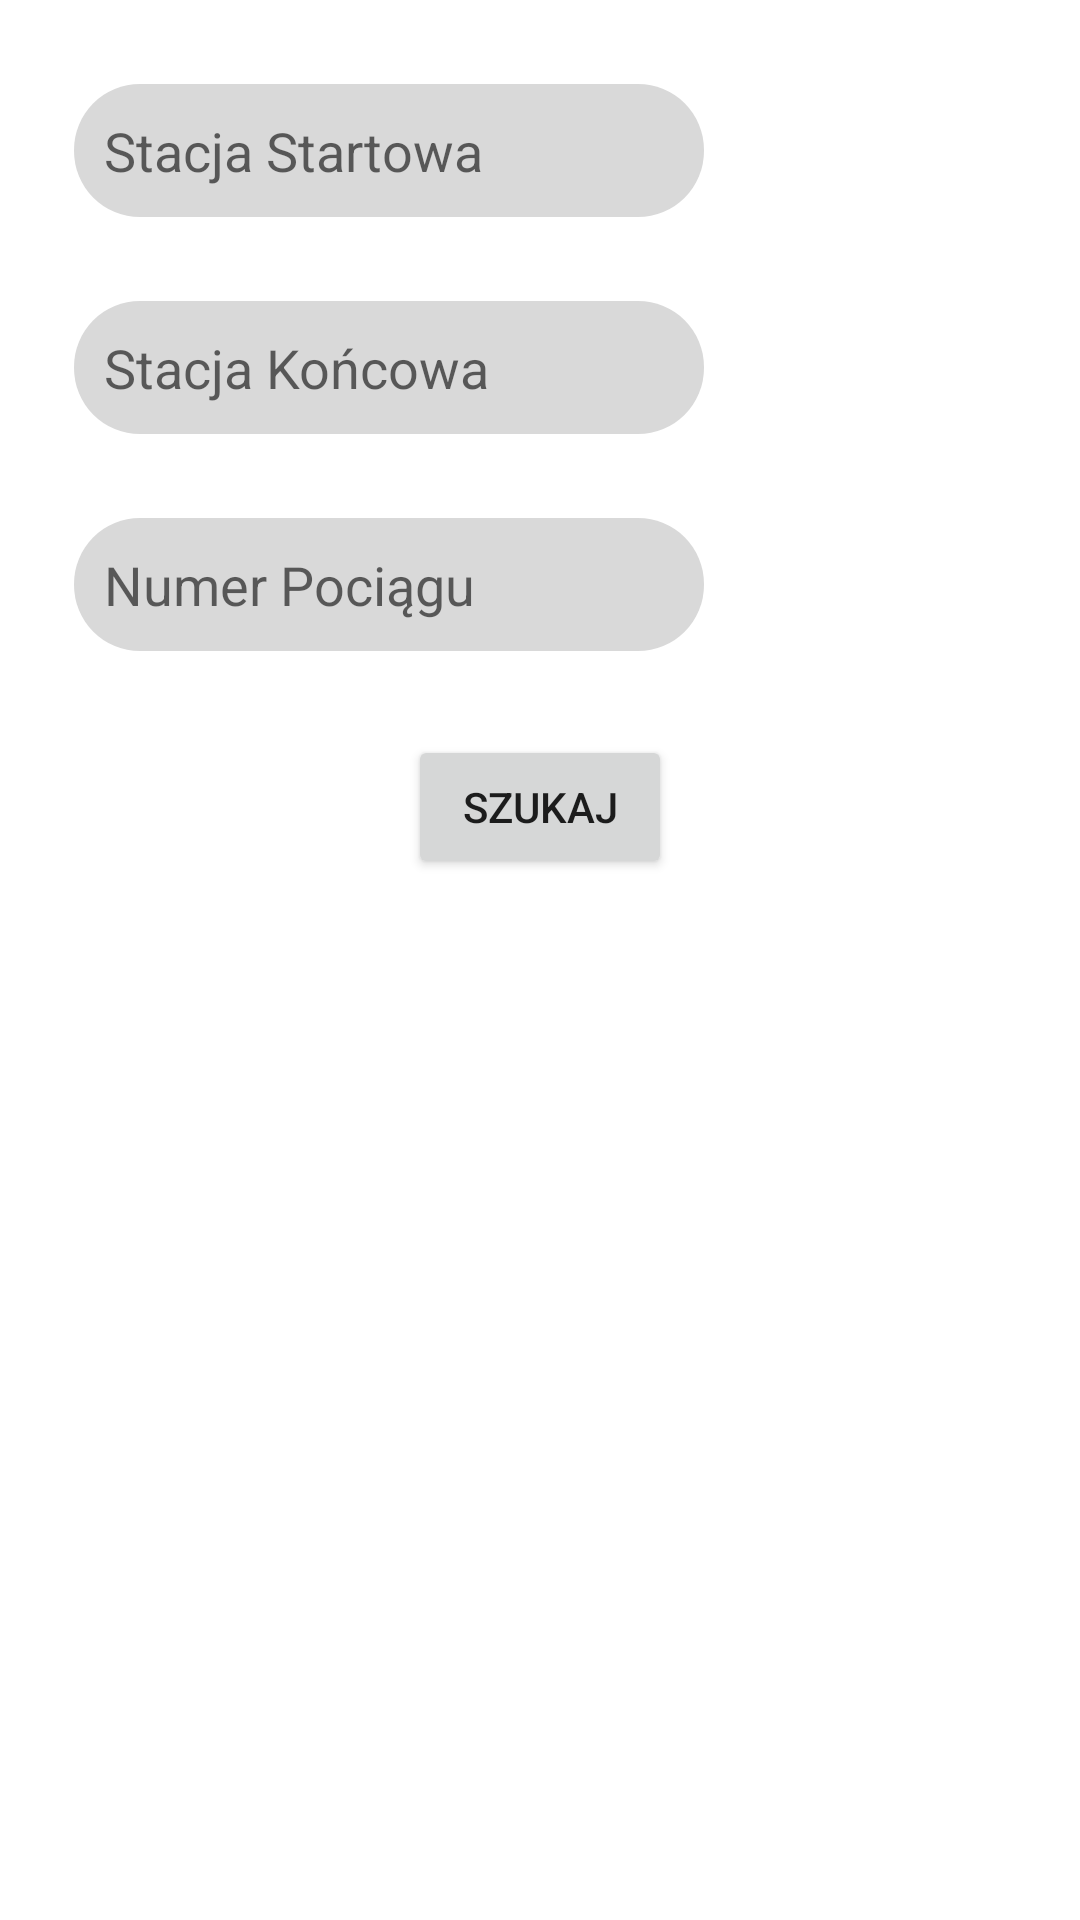

This screen was rendered from an Android layout file. Write that file and the resources it references.
<!-- AndroidManifest.xml: activity theme Theme.GoTrainey.NoActionBar -->
<!-- res/layout/activity_main.xml -->
<?xml version="1.0" encoding="utf-8"?>
<androidx.constraintlayout.widget.ConstraintLayout xmlns:android="http://schemas.android.com/apk/res/android"
    xmlns:app="http://schemas.android.com/apk/res-auto"
    xmlns:tools="http://schemas.android.com/tools"
    android:layout_width="match_parent"
    android:layout_height="match_parent"
    tools:context=".MainActivity">

    <LinearLayout
        android:id="@id/startStationBox"
        android:layout_width="wrap_content"
        android:layout_height="wrap_content"
        android:layout_marginTop="28dp"
        android:orientation="vertical"
        app:layout_constraintEnd_toEndOf="parent"
        app:layout_constraintHorizontal_bias="0.164"
        app:layout_constraintStart_toStartOf="parent"
        app:layout_constraintTop_toTopOf="parent">

        <EditText
            android:id="@+id/startStation"
            android:layout_width="wrap_content"
            android:layout_height="wrap_content"
            android:background="@drawable/rounded_corners"
            android:backgroundTint="#D9D9D9"
            android:padding="10dp"
            android:ems="10"
            android:inputType="text"
            android:hint="Stacja Startowa"/>

        <androidx.recyclerview.widget.RecyclerView
            android:id="@+id/startStationRecyclerView"
            android:layout_width="match_parent"
            android:layout_height="wrap_content"
            android:visibility="gone" />
    </LinearLayout>



    <LinearLayout
        android:id="@+id/endStationBox"
        android:layout_width="wrap_content"
        android:layout_height="wrap_content"
        android:layout_marginTop="28dp"
        android:orientation="vertical"
        app:layout_constraintEnd_toEndOf="parent"
        app:layout_constraintHorizontal_bias="0.164"
        app:layout_constraintStart_toStartOf="parent"
        app:layout_constraintTop_toBottomOf="@+id/startStationBox">

        <EditText
            android:id="@+id/endStation"
            android:layout_width="wrap_content"
            android:layout_height="wrap_content"
            android:background="@drawable/rounded_corners"
            android:backgroundTint="#D9D9D9"
            android:padding="10dp"
            android:ems="10"
            android:inputType="text"
            android:hint="Stacja Końcowa"/>

        <androidx.recyclerview.widget.RecyclerView
            android:id="@+id/endStationRecyclerView"
            android:layout_width="match_parent"
            android:layout_height="wrap_content"
            android:visibility="gone" />
    </LinearLayout>

    <EditText
        android:id="@+id/trainNumber"
        android:layout_width="wrap_content"
        android:layout_height="wrap_content"
        android:layout_marginTop="28dp"
        android:background="@drawable/rounded_corners"
        android:backgroundTint="#D9D9D9"
        android:padding="10dp"
        android:ems="10"
        android:inputType="text"
        android:hint="Numer Pociągu"
        app:layout_constraintEnd_toEndOf="parent"
        app:layout_constraintHorizontal_bias="0.164"
        app:layout_constraintStart_toStartOf="parent"
        app:layout_constraintTop_toBottomOf="@+id/endStationBox" />

    <Button
        android:id="@+id/search"
        android:layout_width="wrap_content"
        android:layout_height="wrap_content"
        android:layout_marginTop="28dp"
        android:text="Szukaj"
        app:layout_constraintEnd_toEndOf="parent"
        app:layout_constraintHorizontal_bias="0.5"
        app:layout_constraintStart_toStartOf="parent"
        app:layout_constraintTop_toBottomOf="@+id/trainNumber" />

    <androidx.recyclerview.widget.RecyclerView
        android:id="@+id/cartsRecyclerView"
        android:layout_width="match_parent"
        android:layout_height="0dp"

        android:orientation="horizontal"
        app:layout_constraintEnd_toEndOf="parent"
        app:layout_constraintStart_toStartOf="parent"
        app:layout_constraintTop_toBottomOf="@+id/search"
        app:layout_constraintBottom_toBottomOf="parent"/>
</androidx.constraintlayout.widget.ConstraintLayout>
<!-- resources referenced by this layout -->
<resources>
  <!-- drawable rounded_corners (drawable) -->
  <?xml version="1.0" encoding="utf-8"?>
  <shape xmlns:android="http://schemas.android.com/apk/res/android"
      android:shape="rectangle">
      <corners android:radius="22dp"/>
  </shape>
  <style name="Theme.GoTrainey.NoActionBar">
          <item name="windowActionBar">false</item>
          <item name="windowNoTitle">true</item>
      </style>
</resources>
